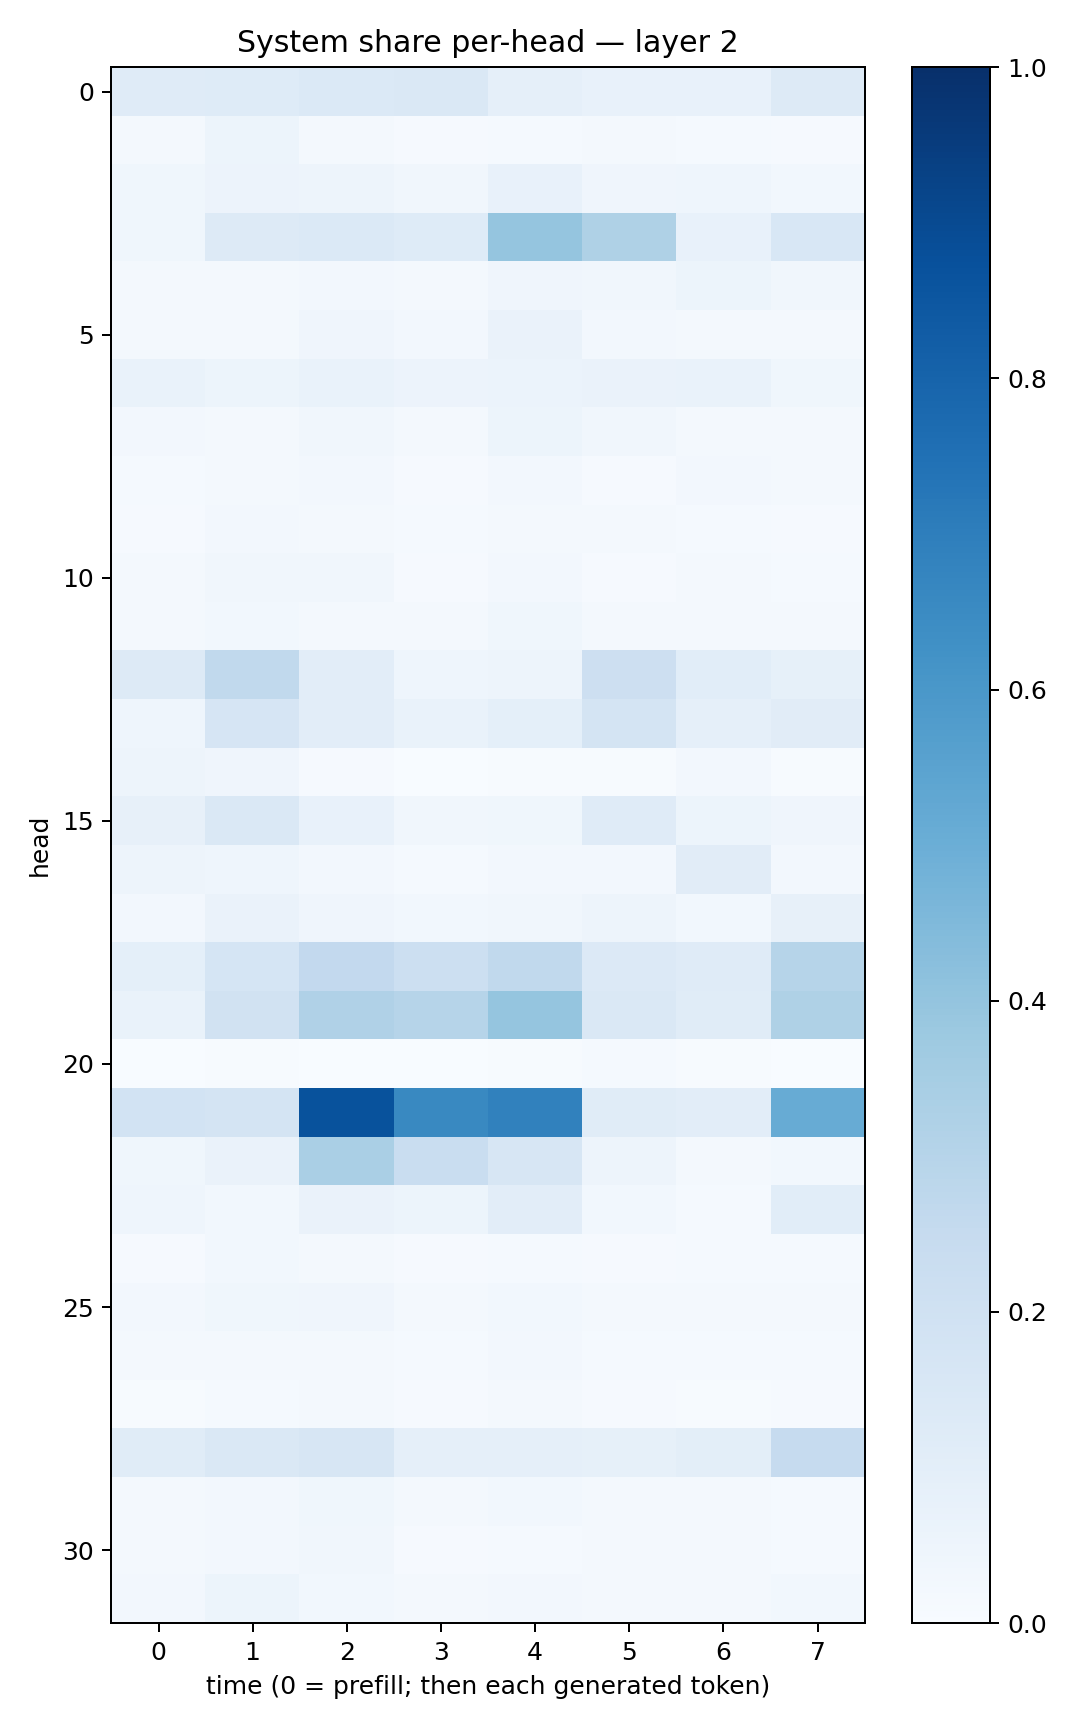

Data behind this chart, as committed beside it:
0.1186776, 0.122048214, 0.1372611, 0.14088987, 0.08643593, 0.07351444, 0.07766668, 0.12715882
0.01848, 0.05388, 0.02331, 0.008825, 0.01259, 0.01747, 0.0156, 0.01155
0.03598, 0.05669, 0.04884, 0.03237, 0.07221, 0.04194, 0.04365, 0.02839
0.03808, 0.1302, 0.1371, 0.1215, 0.3982, 0.3213, 0.07354, 0.1547
0.01805, 0.02312, 0.02583, 0.01756, 0.04257, 0.03509, 0.05448, 0.03128
0.01917, 0.02291, 0.03962, 0.02571, 0.06412, 0.02362, 0.01793, 0.01705
0.0684, 0.05335, 0.06905, 0.05486, 0.06245, 0.06578, 0.07001, 0.03745
0.02411, 0.02297, 0.03493, 0.02241, 0.05285, 0.03408, 0.01995, 0.0206
0.01502, 0.01607, 0.02699, 0.01089, 0.02471, 0.01113, 0.02492, 0.02203
0.009602, 0.02381, 0.02122, 0.01325, 0.01638, 0.01731, 0.01194, 0.007954
0.01783, 0.03257, 0.0339, 0.008986, 0.02519, 0.008517, 0.01708, 0.01487
0.02093, 0.02741, 0.02244, 0.02321, 0.03819, 0.01628, 0.02279, 0.01643
0.128, 0.2626, 0.1031, 0.04347, 0.05063, 0.2138, 0.1084, 0.0842
0.04385, 0.1645, 0.1044, 0.06738, 0.09353, 0.1726, 0.08918, 0.1128
0.04788, 0.04153, 0.01165, 0.002818, 0.004368, 0.006937, 0.02454, 0.004215
0.07836, 0.1434, 0.07049, 0.03219, 0.03542, 0.1173, 0.05245, 0.04246
0.04941, 0.04513, 0.02583, 0.0128, 0.02692, 0.02401, 0.1113, 0.02685
0.02348, 0.06606, 0.04063, 0.02753, 0.0325, 0.0493, 0.02997, 0.0796
0.09341, 0.1715, 0.2583, 0.2168, 0.2656, 0.1365, 0.1197, 0.2993
0.06795, 0.1887, 0.319, 0.2982, 0.3976, 0.1447, 0.1147, 0.3213
0.003729, 0.006602, 0.002503, 0.003039, 0.004353, 0.01417, 0.004381, 0.001499
0.1853, 0.1779, 0.8706, 0.6589, 0.6854, 0.1137, 0.1018, 0.5103
0.03751, 0.06533, 0.3395, 0.2323, 0.1635, 0.05047, 0.02267, 0.02807
0.04395, 0.02798, 0.06283, 0.05263, 0.1018, 0.02905, 0.01378, 0.109
0.01078, 0.02826, 0.01726, 0.008382, 0.01423, 0.00782, 0.01276, 0.01342
0.02723, 0.03688, 0.03971, 0.01958, 0.02875, 0.02115, 0.01864, 0.02236
0.01985, 0.02011, 0.01717, 0.0131, 0.02729, 0.01487, 0.0124, 0.01187
0.007661, 0.01347, 0.01578, 0.01147, 0.01967, 0.009213, 0.006771, 0.01009
0.1145, 0.1464, 0.1602, 0.08679, 0.08711, 0.08577, 0.09978, 0.2462
0.02076, 0.02457, 0.03645, 0.01565, 0.0277, 0.01683, 0.02008, 0.01474
0.01975, 0.02518, 0.03359, 0.0115, 0.01552, 0.01584, 0.02106, 0.01314
0.02489, 0.0523, 0.02974, 0.01568, 0.02397, 0.01686, 0.02208, 0.03039
